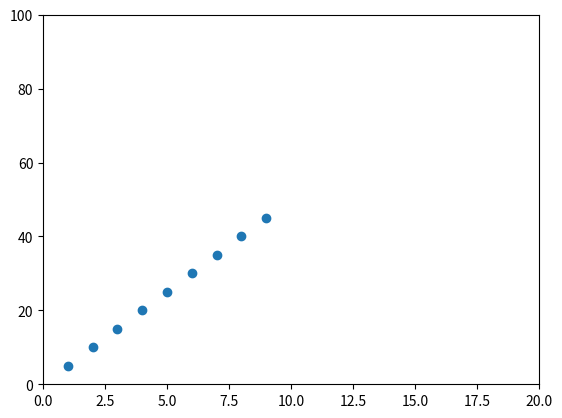

The matplotlib source for this figure:
from matplotlib import pyplot as plt
import numpy as np

x = np.arange(1,10)
y = x*5

plt.xlim(0, 20)
plt.ylim(0, 100)
plt.plot(x,y,'o')
plt.show()
# plt.savefig('f1/fig1.png', dpi=300)